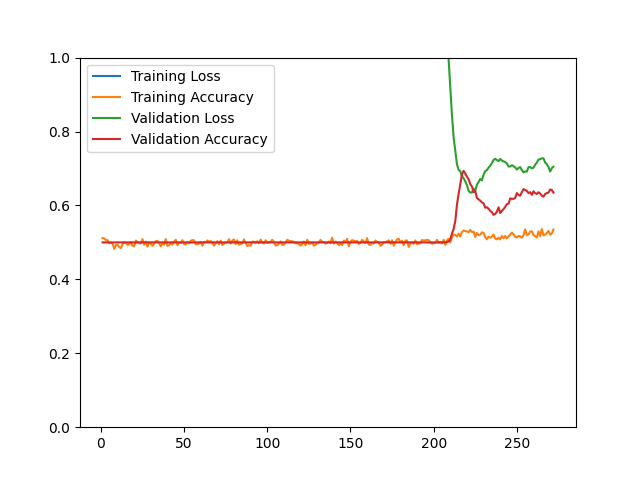

The file beside this chart, header and first rows:
epoch, loss, acc, val_loss, val_acc
1, 29.98, 0.5116, 29.99, 0.5000
2, 29.48, 0.5110, 29.62, 0.5000
3, 29.62, 0.5064, 29.28, 0.5000
4, 29.24, 0.5060, 28.98, 0.5000
5, 29.54, 0.4979, 28.78, 0.5000
6, 28.21, 0.4987, 28.46, 0.5000
7, 28.63, 0.4977, 28.25, 0.5000
8, 28.91, 0.4825, 28.15, 0.5000
9, 27.6, 0.4929, 27.91, 0.5000
10, 28.07, 0.4935, 27.73, 0.5000
11, 27.69, 0.4880, 27.38, 0.5000
12, 27.39, 0.4845, 27.33, 0.5000
13, 27.13, 0.4955, 26.95, 0.5000
14, 26.75, 0.5008, 26.71, 0.5000
15, 26.86, 0.4980, 26.26, 0.5000
16, 26.59, 0.4933, 26.07, 0.5000
17, 26.02, 0.4948, 25.86, 0.5000
18, 26, 0.5004, 25.65, 0.5000
19, 26.13, 0.4910, 25.48, 0.5000
20, 25.72, 0.4896, 25.34, 0.5000
21, 25.32, 0.5049, 25.32, 0.5000
22, 24.97, 0.5015, 25.19, 0.5000
23, 25.65, 0.4976, 25, 0.5000
24, 25.52, 0.4972, 24.79, 0.5000
25, 24.79, 0.5088, 24.7, 0.5000
26, 25.26, 0.4937, 24.73, 0.5000
27, 25.1, 0.5020, 24.51, 0.5000
28, 25.52, 0.4884, 24.39, 0.5000
29, 24.57, 0.5000, 24.14, 0.5000
30, 24.82, 0.4965, 23.98, 0.5000
31, 24.18, 0.4908, 23.87, 0.5000
32, 24.27, 0.4967, 23.78, 0.5000
33, 23.62, 0.5036, 23.59, 0.5000
34, 23.78, 0.5041, 23.35, 0.5000
35, 24.23, 0.4981, 23.29, 0.5000
36, 24.23, 0.4893, 23.19, 0.5000
37, 23.39, 0.4983, 23.06, 0.5000
38, 23.62, 0.4939, 23.04, 0.5000
39, 23.32, 0.5088, 23.01, 0.5000
40, 23.65, 0.4904, 22.65, 0.5000
41, 23.42, 0.4926, 22.52, 0.5000
42, 23.13, 0.4993, 22.39, 0.5000
43, 23.27, 0.4937, 22.34, 0.5000
44, 22.38, 0.5023, 22.28, 0.5000
45, 22.9, 0.5070, 21.99, 0.5000
46, 23.25, 0.4925, 21.97, 0.5000
47, 22.17, 0.4983, 21.74, 0.5000
48, 22.56, 0.4987, 21.58, 0.5000
49, 21.93, 0.5059, 21.44, 0.5000
50, 22.2, 0.4951, 21.34, 0.5000
51, 22.23, 0.4952, 21.27, 0.5000
52, 22.02, 0.5005, 21.16, 0.5000
53, 21.72, 0.4977, 21.01, 0.5000
54, 21.42, 0.5043, 20.96, 0.5000
55, 21.79, 0.5063, 20.9, 0.5000
56, 21.51, 0.5055, 20.72, 0.5000
57, 21.42, 0.4955, 20.68, 0.5000
58, 21.36, 0.4947, 20.53, 0.5000
59, 21.19, 0.4965, 20.37, 0.5000
60, 20.78, 0.5012, 20.26, 0.5000
... 212 more rows
